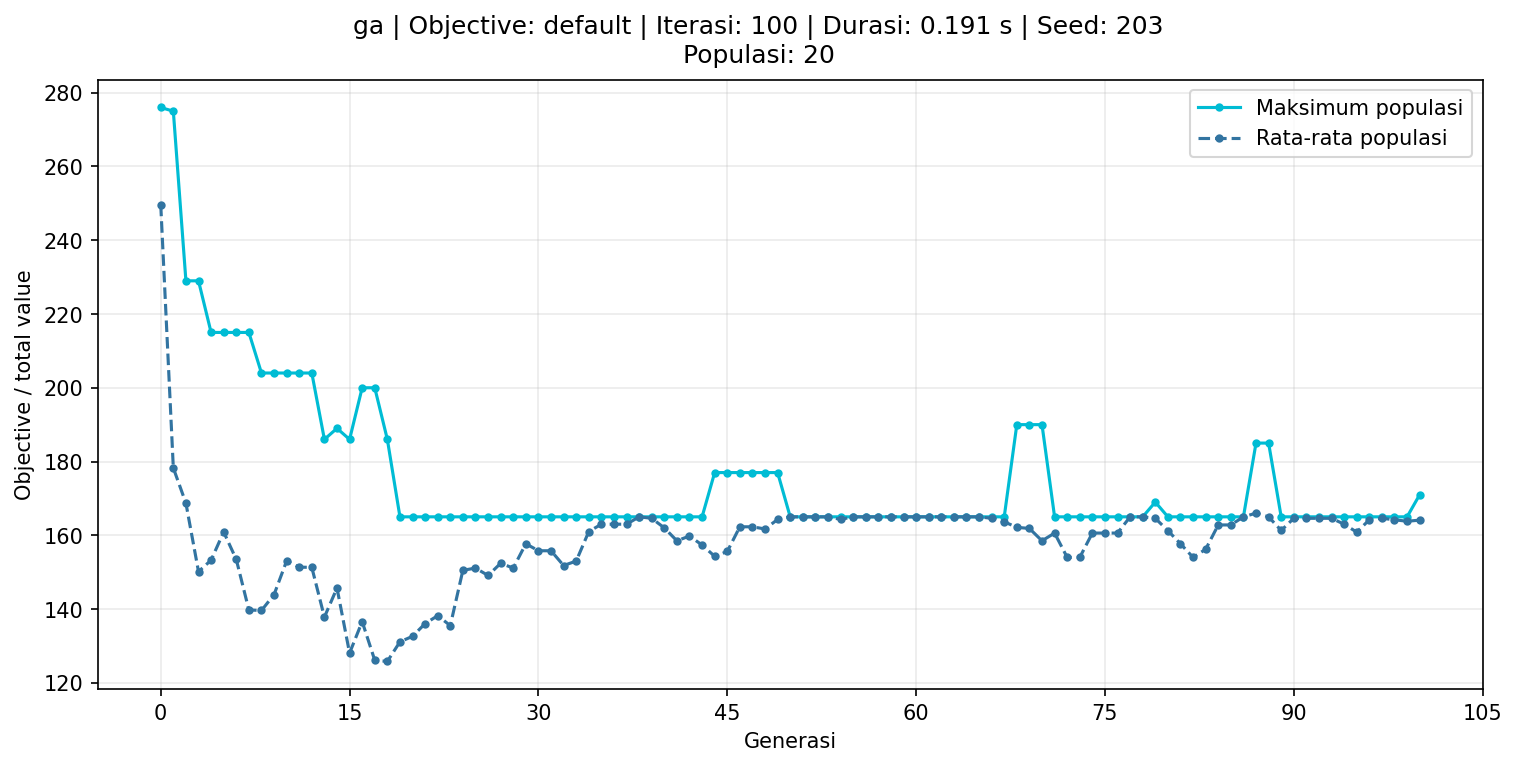

Data behind this chart, as committed beside it:
iteration, max_score, mean_score
0, 276, 249.7
1, 275, 178.2
2, 229, 168.7
3, 229, 150.2
4, 215, 153.2
5, 215, 160.9
6, 215, 153.4
7, 215, 139.8
8, 204, 139.6
9, 204, 143.9
10, 204, 153.1
11, 204, 151.3
12, 204, 151.3
13, 186, 137.8
14, 189, 145.7
15, 186, 128.1
16, 200, 136.6
17, 200, 126.1
18, 186, 125.8
19, 165, 131.1
20, 165, 132.6
21, 165, 136.1
22, 165, 138.2
23, 165, 135.5
24, 165, 150.5
25, 165, 151.1
26, 165, 149.1
27, 165, 152.4
28, 165, 151.1
29, 165, 157.7
30, 165, 155.8
31, 165, 155.8
32, 165, 151.8
33, 165, 153.0
34, 165, 161.0
35, 165, 163.0
36, 165, 163.0
37, 165, 163.0
38, 165, 165.0
39, 165, 164.6
40, 165, 162.0
41, 165, 158.5
42, 165, 159.8
43, 165, 157.3
44, 177, 154.3
45, 177, 155.6
46, 177, 162.3
47, 177, 162.3
48, 177, 161.7
49, 177, 164.3
50, 165, 165.0
51, 165, 165.0
52, 165, 165.0
53, 165, 165.0
54, 165, 164.3
55, 165, 165.0
56, 165, 165.0
57, 165, 165.0
58, 165, 165.0
59, 165, 165.0
... 41 more rows
